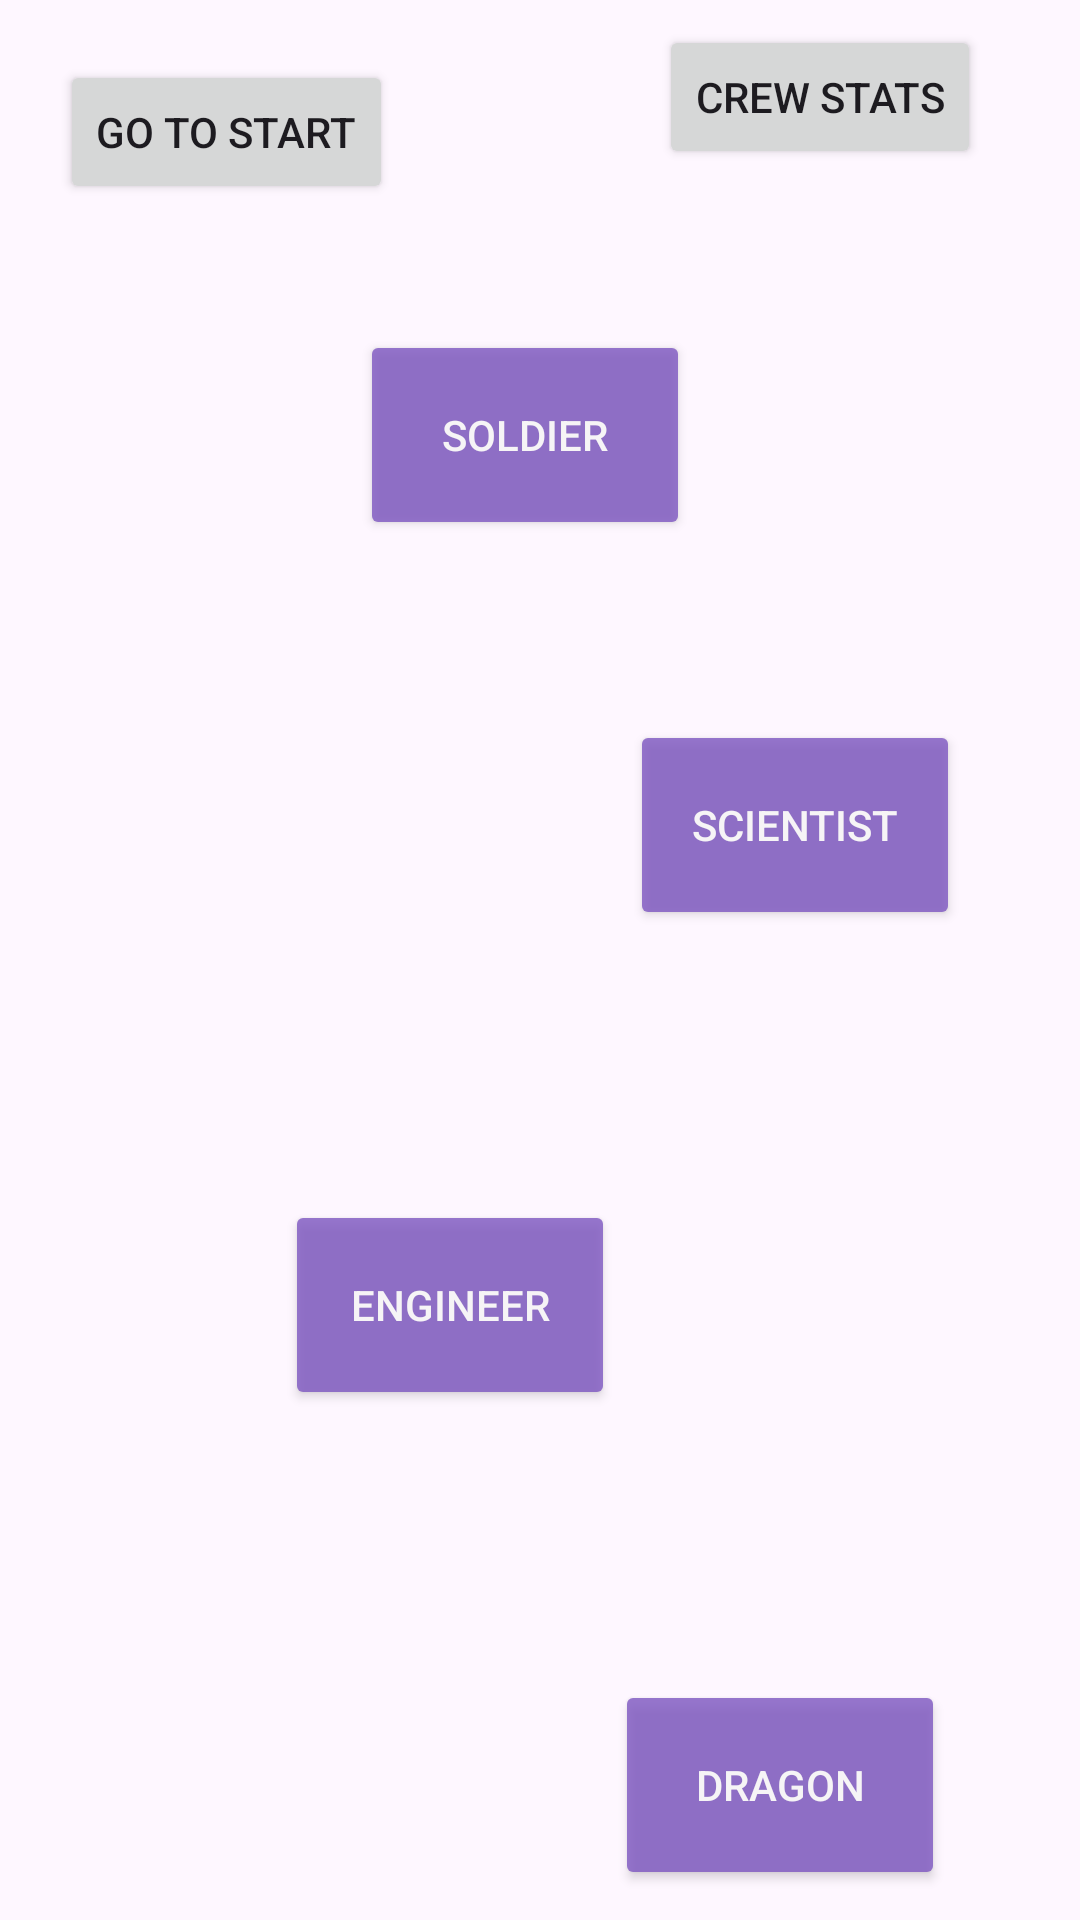

Here is an Android app screen rendered from its layout file. Give the layout XML and the strings, colors and styles it references.
<!-- AndroidManifest.xml: application theme Theme.SpaceCandyGame -->
<!-- res/layout/fragment_home.xml -->
<?xml version="1.0" encoding="utf-8"?>
<androidx.constraintlayout.widget.ConstraintLayout
    xmlns:android="http://schemas.android.com/apk/res/android"
    xmlns:app="http://schemas.android.com/apk/res-auto"
    xmlns:tools="http://schemas.android.com/tools"
    android:id="@+id/homeLayout"
    android:layout_width="match_parent"
    android:layout_height="match_parent"
    android:background="@drawable/homes">

    <Button
        android:id="@+id/goToStartButton"
        android:layout_width="wrap_content"
        android:layout_height="wrap_content"
        android:text="Go to Start"
        android:layout_marginTop="20dp"
        android:layout_marginStart="20dp"
        app:layout_constraintTop_toTopOf="parent"
        app:layout_constraintStart_toStartOf="parent" />

    <Button
        android:id="@+id/soldierHouseButton"
        android:layout_width="110dp"
        android:layout_height="70dp"
        android:text="Soldier"
        android:alpha="0.8"
        android:backgroundTint="#7E57C2"
        android:textColor="#FFFFFF"
        android:layout_marginTop="110dp"
        android:layout_marginStart="120dp"
        app:layout_constraintTop_toTopOf="parent"
        app:layout_constraintStart_toStartOf="parent" />

    <Button
        android:id="@+id/scientistHouseButton"
        android:layout_width="110dp"
        android:layout_height="70dp"
        android:text="Scientist"
        android:alpha="0.8"
        android:backgroundTint="#7E57C2"
        android:textColor="#FFFFFF"
        android:layout_marginTop="240dp"
        android:layout_marginStart="210dp"
        app:layout_constraintTop_toTopOf="parent"
        app:layout_constraintStart_toStartOf="parent" />

    <Button
        android:id="@+id/engineerHouseButton"
        android:layout_width="110dp"
        android:layout_height="70dp"
        android:text="Engineer"
        android:alpha="0.8"
        android:backgroundTint="#7E57C2"
        android:textColor="#FFFFFF"
        android:layout_marginTop="400dp"
        android:layout_marginStart="95dp"
        app:layout_constraintTop_toTopOf="parent"
        app:layout_constraintStart_toStartOf="parent" />

    <Button
        android:id="@+id/dragonHouseButton"
        android:layout_width="110dp"
        android:layout_height="70dp"
        android:text="Dragon"
        android:alpha="0.8"
        android:backgroundTint="#7E57C2"
        android:textColor="#FFFFFF"
        android:layout_marginTop="560dp"
        android:layout_marginStart="205dp"
        app:layout_constraintTop_toTopOf="parent"
        app:layout_constraintStart_toStartOf="parent" />

    <Button
        android:id="@+id/medbayButton"
        android:layout_width="110dp"
        android:layout_height="70dp"
        android:text="Medbay"
        android:alpha="0.8"
        android:backgroundTint="#7E57C2"
        android:textColor="#FFFFFF"
        android:layout_marginTop="720dp"
        android:layout_marginStart="105dp"
        app:layout_constraintTop_toTopOf="parent"
        app:layout_constraintStart_toStartOf="parent" />

    <Button
        android:id="@+id/viewStatsButton"
        android:layout_width="wrap_content"
        android:layout_height="wrap_content"
        android:layout_marginTop="-100dp"
        android:text="Crew Stats"
        app:layout_constraintBottom_toBottomOf="parent"
        app:layout_constraintEnd_toEndOf="parent"
        app:layout_constraintHorizontal_bias="0.728"
        app:layout_constraintStart_toEndOf="@+id/goToStartButton"
        app:layout_constraintTop_toTopOf="parent"
        app:layout_constraintVertical_bias="0.156" />

</androidx.constraintlayout.widget.ConstraintLayout>
<!-- resources referenced by this layout -->
<resources>
  <style name="Theme.SpaceCandyGame" parent="Base.Theme.SpaceCandyGame" />
  <style name="Base.Theme.SpaceCandyGame" parent="Theme.Material3.DayNight.NoActionBar">
          
          
      </style>
</resources>
